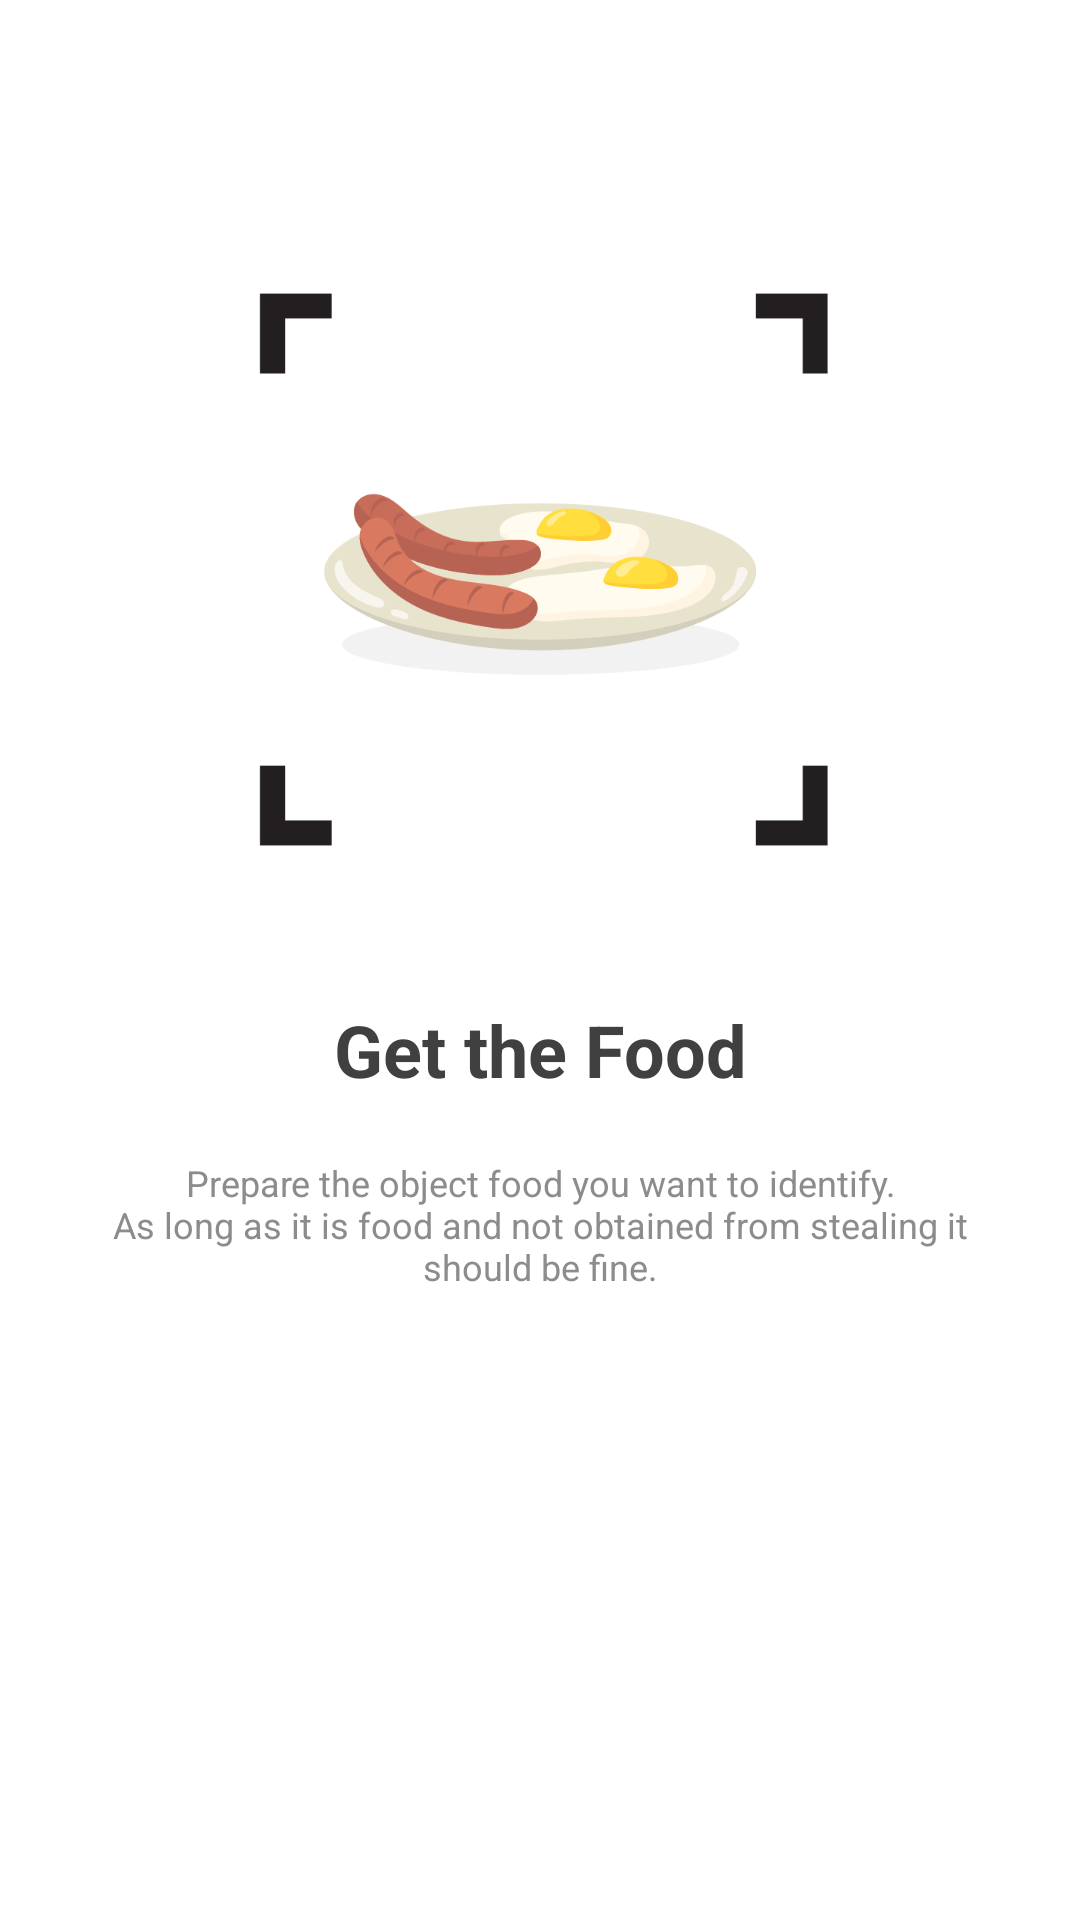

Here is an Android app screen rendered from its layout file. Give the layout XML and the strings, colors and styles it references.
<!-- AndroidManifest.xml: application theme Theme.WhatDish -->
<!-- res/layout/fragment_intro_1.xml -->
<?xml version="1.0" encoding="utf-8"?>
<androidx.constraintlayout.widget.ConstraintLayout xmlns:android="http://schemas.android.com/apk/res/android"
    xmlns:app="http://schemas.android.com/apk/res-auto"
    android:layout_width="match_parent"
    android:layout_height="match_parent"
    android:background="#fff"
    android:orientation="vertical"
    android:padding="30dp">

    <ImageView
        android:id="@+id/imageView"
        android:layout_width="200dp"
        android:layout_height="200dp"
        android:layout_marginStart="16dp"
        android:layout_marginEnd="16dp"
        android:contentDescription="@string/desc_img_intro_1"
        android:src="@drawable/meal_pic_800px"
        app:layout_constraintBottom_toBottomOf="parent"
        app:layout_constraintEnd_toEndOf="parent"
        app:layout_constraintStart_toStartOf="parent"
        app:layout_constraintTop_toTopOf="parent"
        app:layout_constraintVertical_bias="0.16000003" />

    <TextView
        android:id="@+id/textView2"
        android:layout_width="wrap_content"
        android:layout_height="wrap_content"
        android:gravity="center"
        android:text="@string/text_head_intro_1"
        android:textColor="@color/custom_black"
        android:textSize="24sp"
        android:textStyle="bold"
        app:layout_constraintBottom_toBottomOf="parent"
        app:layout_constraintEnd_toEndOf="parent"
        app:layout_constraintStart_toStartOf="parent"
        app:layout_constraintTop_toBottomOf="@+id/imageView"
        app:layout_constraintVertical_bias="0.15" />

    <TextView
        android:id="@+id/textView"
        android:layout_width="wrap_content"
        android:layout_height="wrap_content"
        android:layout_marginTop="20dp"
        android:gravity="center"
        android:text="@string/text_content_intro_1"
        android:textColor="@color/custom_black2"
        android:textSize="12sp"
        app:layout_constraintEnd_toEndOf="parent"
        app:layout_constraintStart_toStartOf="parent"
        app:layout_constraintTop_toBottomOf="@+id/textView2" />
</androidx.constraintlayout.widget.ConstraintLayout>
<!-- resources referenced by this layout -->
<resources>
  <color name="custom_black">#404040</color>
  <color name="custom_black2">#8C8C8C</color>
  <!-- drawable meal_pic_800px: png bitmap (drawable, 28911 bytes) -->
  <string name="desc_img_intro_1">Illustrate 1</string>
  <string name="text_content_intro_1">
          Prepare the object food you want to identify.\nAs long as it is food and not obtained from stealing it should be fine.
      </string>
  <string name="text_head_intro_1">Get the Food</string>
  <style name="Theme.WhatDish" parent="Theme.MaterialComponents.Light.NoActionBar">
  
          
          <item name="colorPrimary">@color/green_500</item>
          <item name="colorPrimaryVariant">@color/green_700</item>
          <item name="colorOnPrimary">@color/black</item>
          
          <item name="colorSecondary">@color/teal_200</item>
          <item name="colorSecondaryVariant">@color/teal_700</item>
          <item name="colorOnSecondary">@color/black</item>
          
          <item name="android:statusBarColor" tools:targetApi="l">?attr/colorPrimaryVariant</item>
          
      </style>
  <color name="green_500">#9ED9BB</color>
  <color name="green_700">#59BD8B</color>
  <color name="black">#FF000000</color>
  <color name="teal_200">#FF03DAC5</color>
  <color name="teal_700">#FF018786</color>
</resources>
